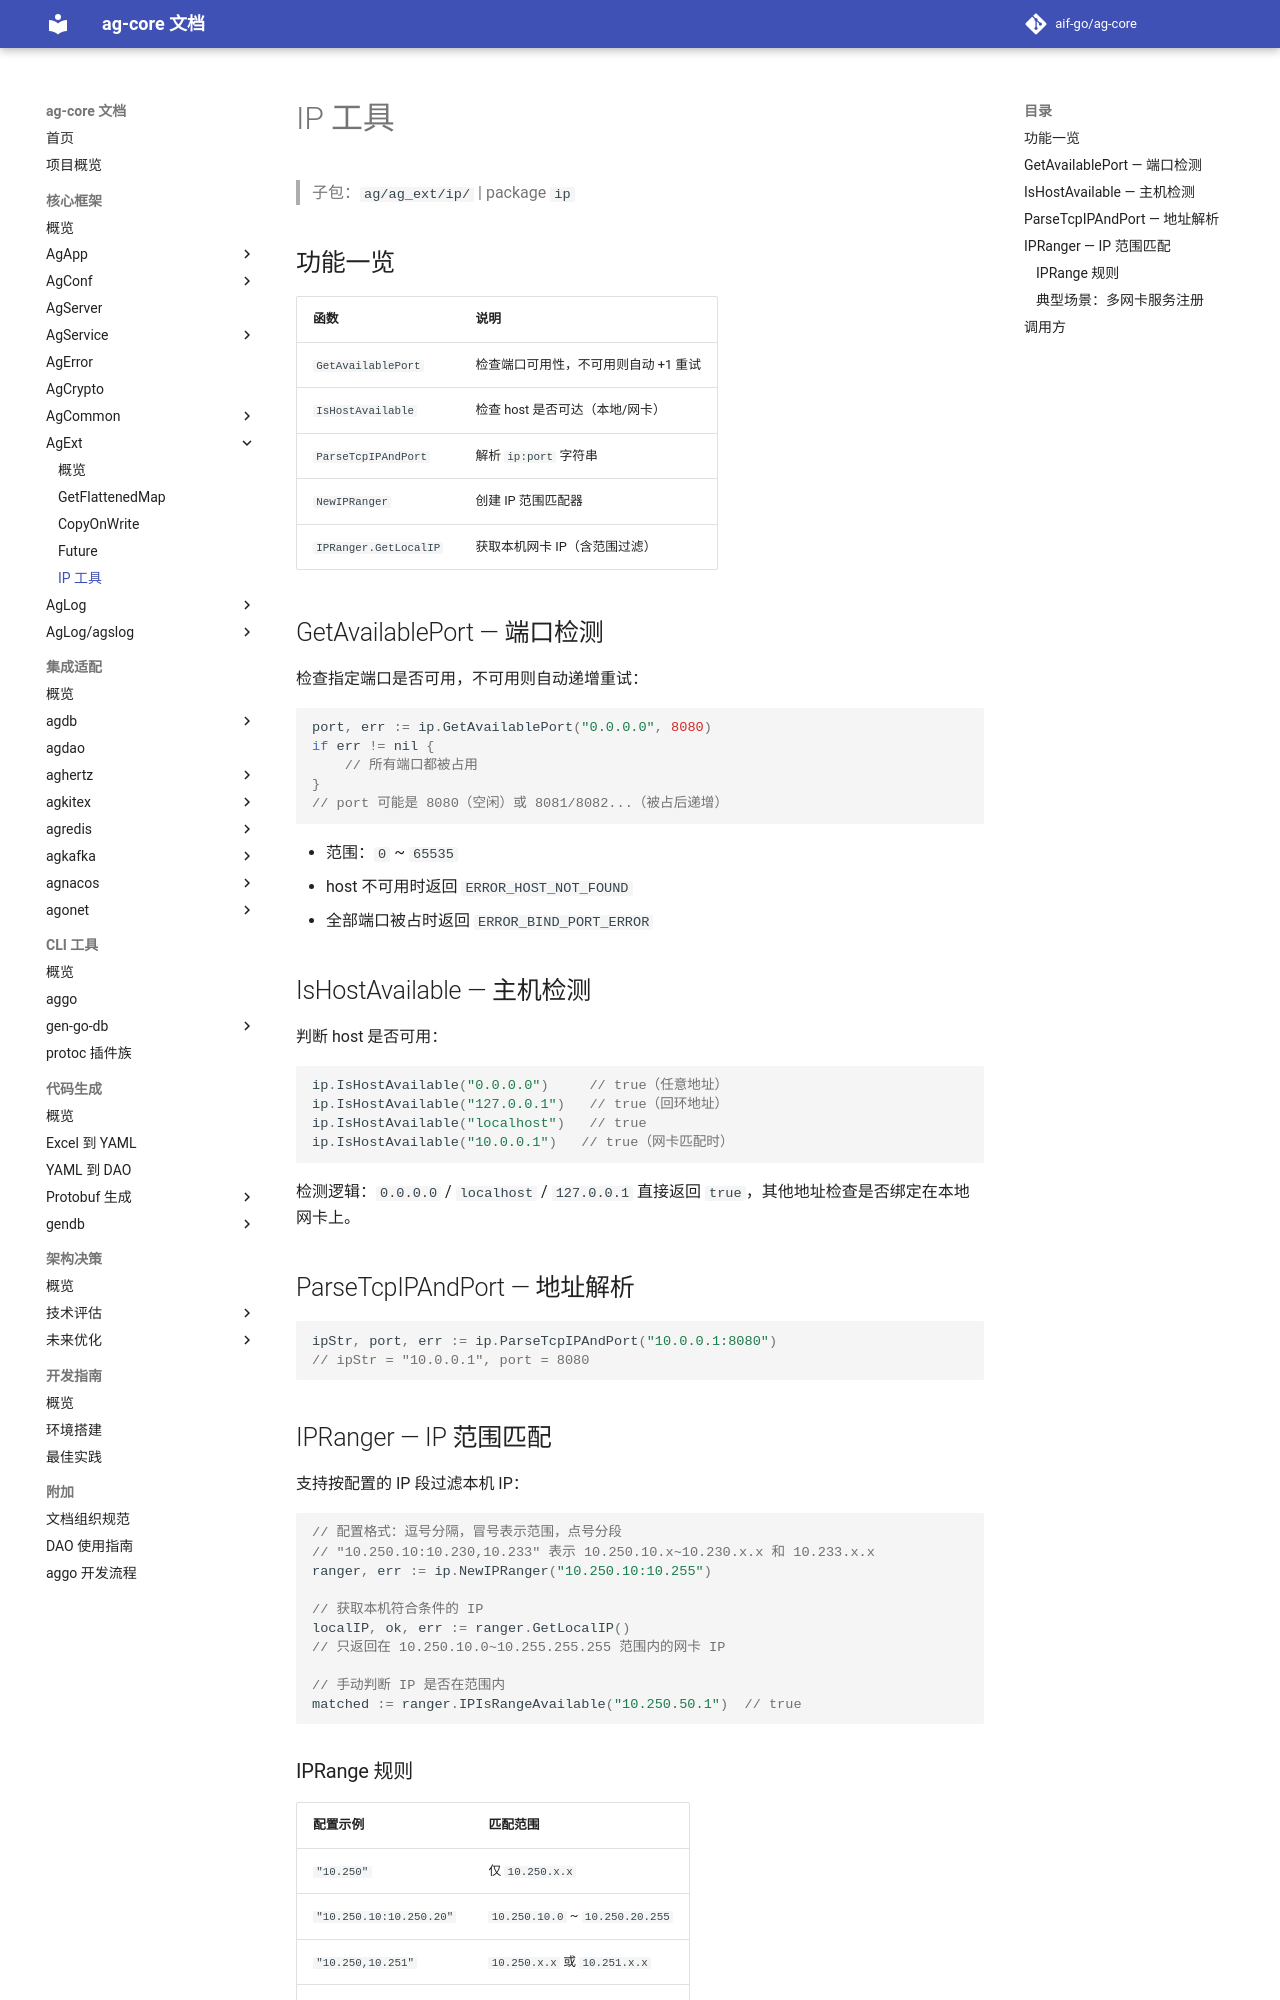

repository: aif-go/ag-core-docs · page: 核心框架/ag-ext/04-IP工具/index.html · generator: mkdocs

---
tags:
  - ag-core
  - ag-ext
  - ip
  - network
---

# IP 工具

> 子包：`ag/ag_ext/ip/` | package `ip`

## 功能一览

| 函数                    | 说明                   |
| --------------------- | -------------------- |
| `GetAvailablePort`    | 检查端口可用性，不可用则自动 +1 重试 |
| `IsHostAvailable`     | 检查 host 是否可达（本地/网卡）  |
| `ParseTcpIPAndPort`   | 解析 `ip:port` 字符串     |
| `NewIPRanger`         | 创建 IP 范围匹配器          |
| `IPRanger.GetLocalIP` | 获取本机网卡 IP（含范围过滤）     |

## GetAvailablePort — 端口检测

检查指定端口是否可用，不可用则自动递增重试：

```go
port, err := ip.GetAvailablePort("0.0.0.0", 8080)
if err != nil {
    // 所有端口都被占用
}
// port 可能是 8080（空闲）或 8081/8082...（被占后递增）
```

- 范围：`0` ~ `65535`
- host 不可用时返回 `ERROR_HOST_NOT_FOUND`
- 全部端口被占时返回 `ERROR_BIND_PORT_ERROR`

## IsHostAvailable — 主机检测

判断 host 是否可用：

```go
ip.IsHostAvailable("0.0.0.0")     // true（任意地址）
ip.IsHostAvailable("127.0.0.1")   // true（回环地址）
ip.IsHostAvailable("localhost")   // true
ip.IsHostAvailable("10.0.0.1")   // true（网卡匹配时）
```

检测逻辑：`0.0.0.0` / `localhost` / `127.0.0.1` 直接返回 `true`，其他地址检查是否绑定在本地网卡上。

## ParseTcpIPAndPort — 地址解析

```go
ipStr, port, err := ip.ParseTcpIPAndPort("10.0.0.1:8080")
// ipStr = "10.0.0.1", port = 8080
```

## IPRanger — IP 范围匹配

支持按配置的 IP 段过滤本机 IP：

```go
// 配置格式：逗号分隔，冒号表示范围，点号分段
// "10.250.10:10.230,10.233" 表示 10.250.10.x~10.230.x.x 和 10.233.x.x
ranger, err := ip.NewIPRanger("10.250.10:10.255")

// 获取本机符合条件的 IP
localIP, ok, err := ranger.GetLocalIP()
// 只返回在 10.250.10.0~10.255.255.255 范围内的网卡 IP

// 手动判断 IP 是否在范围内
matched := ranger.IPIsRangeAvailable("10.250.50.1")  // true
```

### IPRange 规则

| 配置示例 | 匹配范围 |
|----------|----------|
| `"10.250"` | 仅 `10.250.x.x` |
| `"10.250.10:10.250.20"` | `10.250.10.0` ~ `10.250.20.255` |
| `"10.250,10.251"` | `10.250.x.x` 或 `10.251.x.x` |
| `""`（空） | 全部 IP 通过 |
